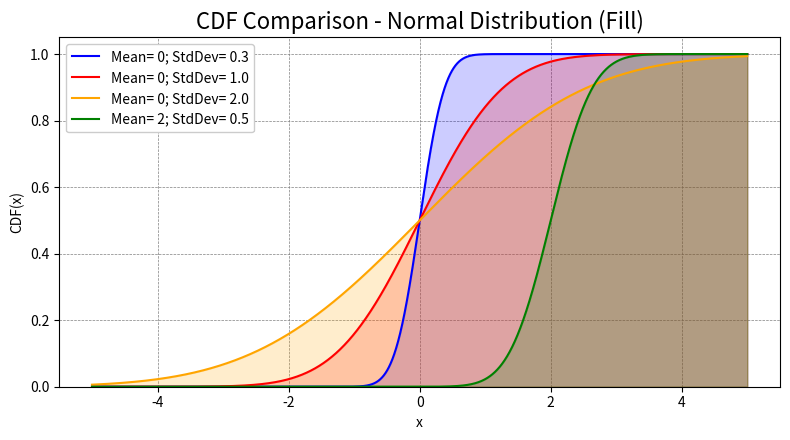

Source code (Python):


# Libraries

import numpy as np
from scipy.stats import norm
import matplotlib.pyplot as plt



# Main Program ----------------------------------------------------------

# 1- Information

Title = "CDF Comparison - Normal Distribution (Fill)"


x = np.arange(start= -5, stop= 5, step= 0.001)
y1 = norm.cdf(x, loc= 0, scale= 0.3)
y2 = norm.cdf(x, loc= 0, scale= 1)
y3 = norm.cdf(x, loc= 0, scale= 2)
y4 = norm.cdf(x, loc= 2, scale= 0.5)


# 2- Plotting

fig = plt.figure(figsize= (8, 4.5))
ax = fig.add_subplot(1, 1, 1)

ax.plot(x, y1, color= "blue", label= "Mean= 0; StdDev= 0.3")
ax.fill_between(x, y1, color= "blue", alpha= 0.2)

ax.plot(x, y2, color= "red", label= "Mean= 0; StdDev= 1.0")
ax.fill_between(x, y2, color= "red", alpha= 0.2)

ax.plot(x, y3, color= "orange", label= "Mean= 0; StdDev= 2.0")
ax.fill_between(x, y3, color= "orange", alpha= 0.2)

ax.plot(x, y4, color= "green", label= "Mean= 2; StdDev= 0.5")
ax.fill_between(x, y4, color= "green", alpha= 0.2)


ax.set_title(Title, fontsize= 16)

ax.set_xlabel("x")

ax.set_ylabel("CDF(x)")
ax.set_ylim(bottom= 0)

ax.grid(color= "grey", linestyle= "--", linewidth= 0.5)
ax.set_axisbelow(True)

plt.legend(loc= "best", framealpha= 1)

     
plt.tight_layout()
plt.savefig(Title, dpi= 240)
plt.show()
